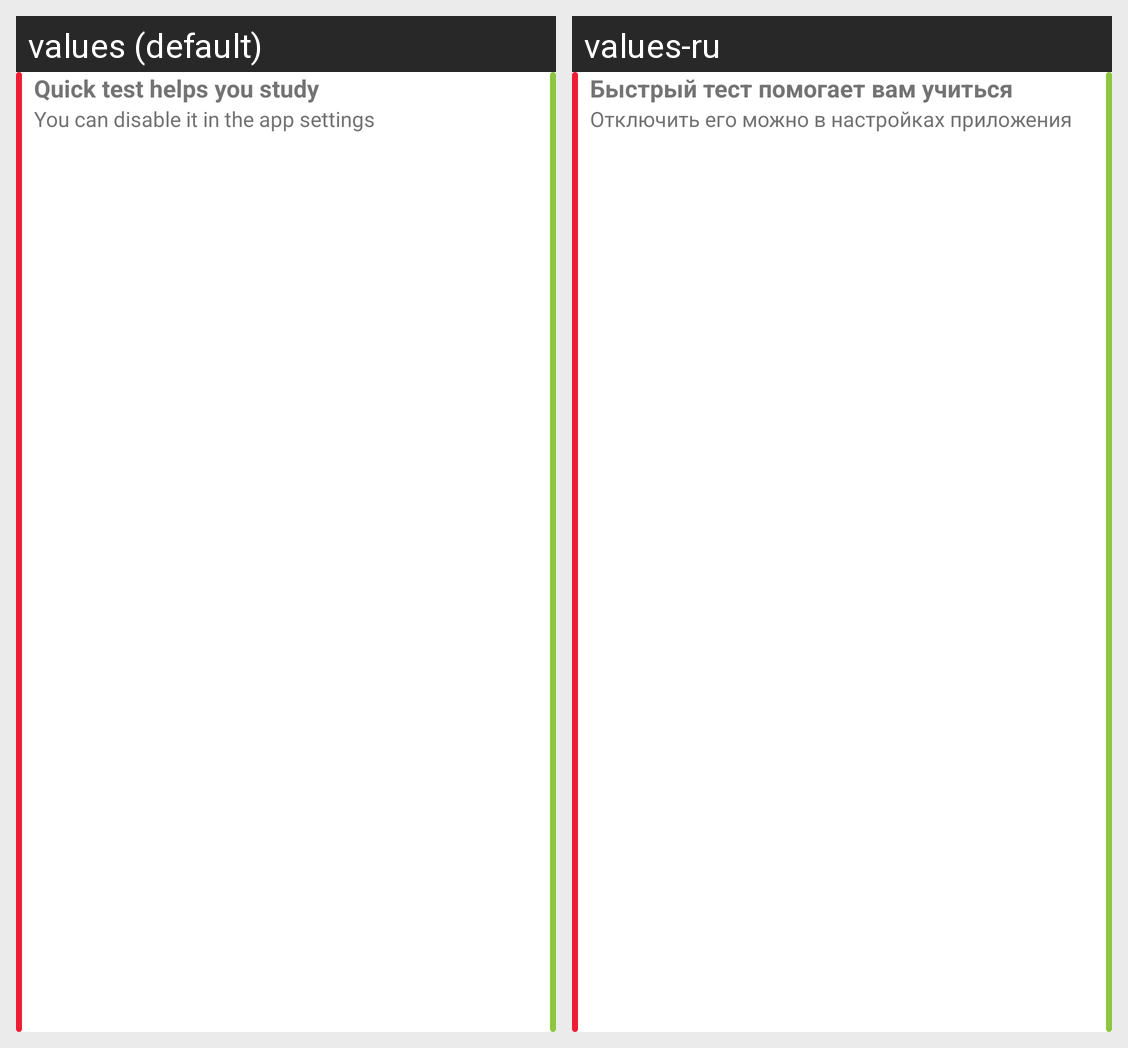

Strings drawn on this Android screen and how each of the app's shown locales translates them:
Android screen res/layout/notification_info_simple.xml rendered under 2 locales, left to right: values (default), values-ru. Device: Nexus 5 (rendered at 1080×1920; each locale shown at half size, 540×960, under a caption strip naming it); theme Theme.Quixicon.
Strings drawn on this screen, with the default value and each locale's value (text and hints the layout hard-codes, and strings that could not be matched under every locale, appear in the picture but are not listed):

notification_info_title
  values: Quick test helps you study
  values-ru: Быстрый тест помогает вам учиться

notification_info_message
  values: You can disable it in the app settings
  values-ru: Отключить его можно в настройках приложения
